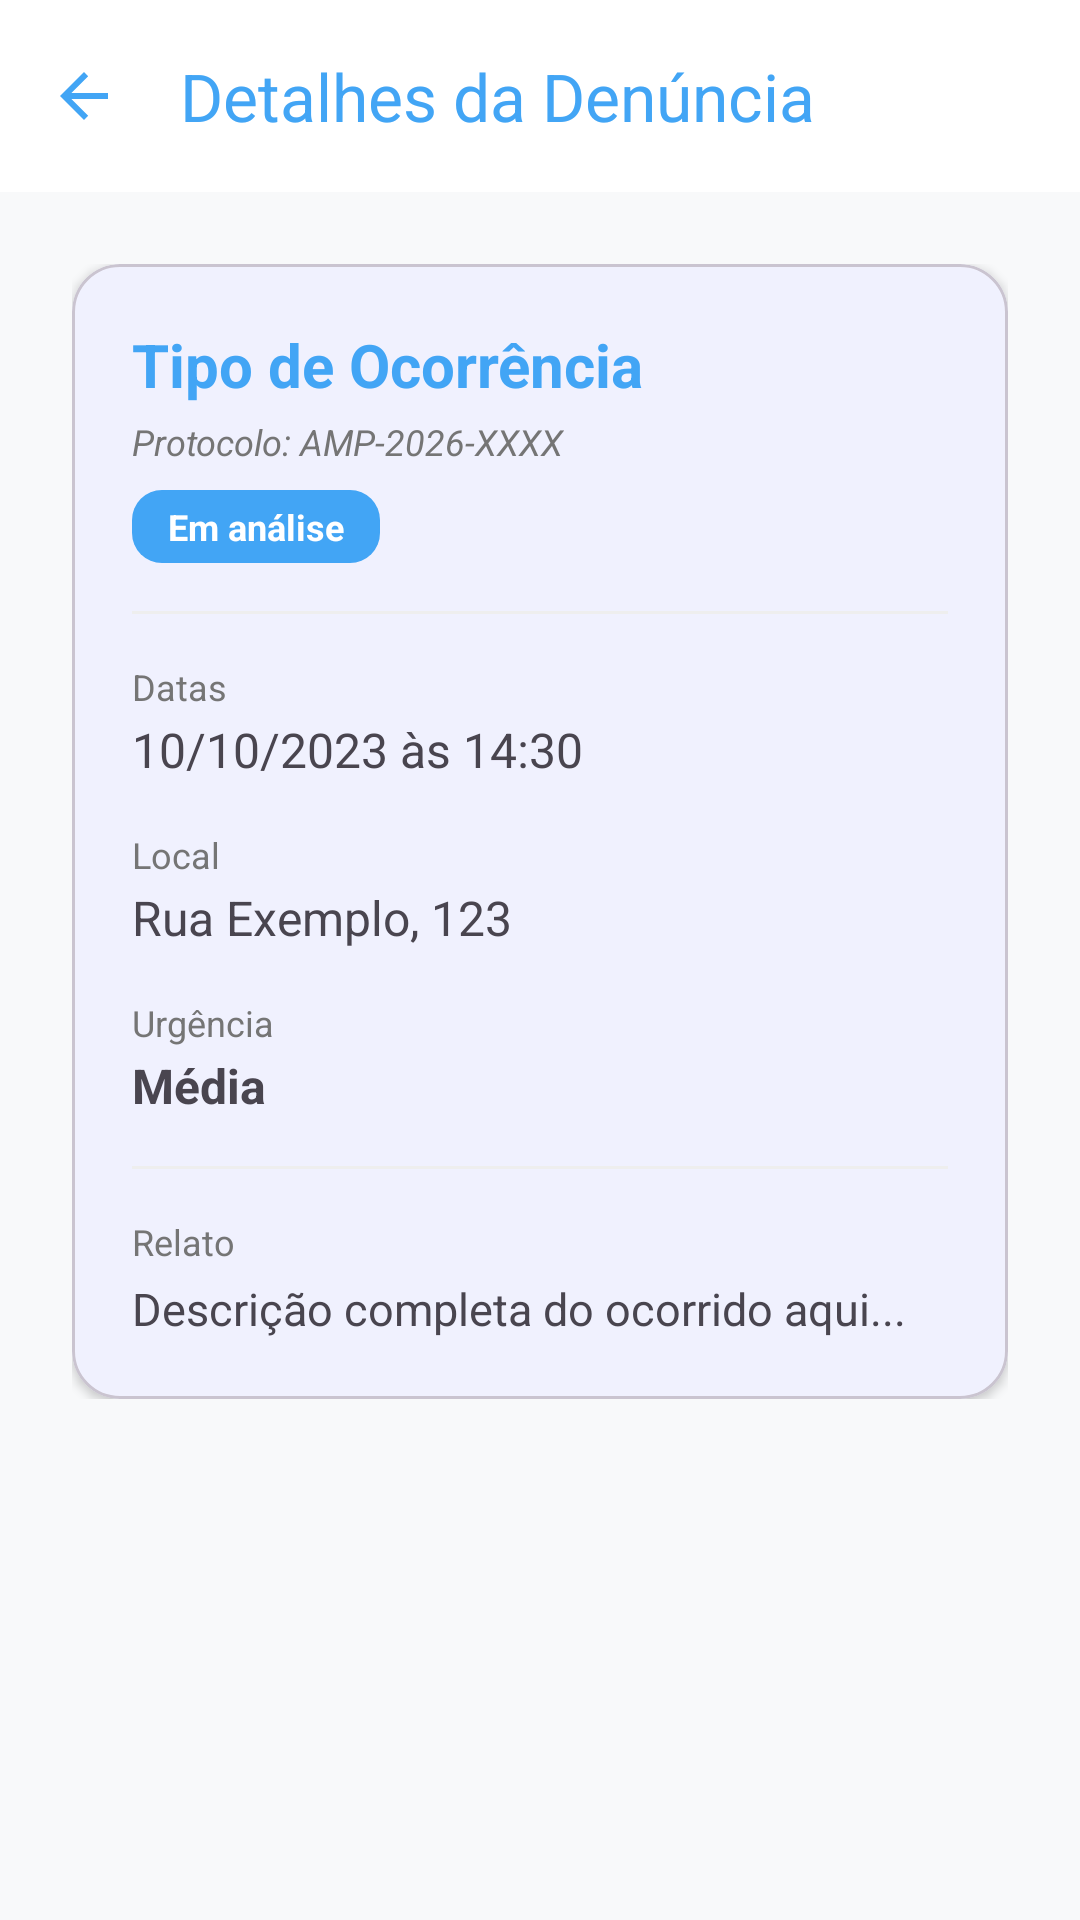

The Android layout XML behind this screen, and the referenced resources:
<!-- AndroidManifest.xml: application theme Theme.Ampara -->
<!-- res/layout/activity_detalhes_denuncia.xml -->
<?xml version="1.0" encoding="utf-8"?>
<androidx.coordinatorlayout.widget.CoordinatorLayout xmlns:android="http://schemas.android.com/apk/res/android"
    xmlns:app="http://schemas.android.com/apk/res-auto"
    xmlns:tools="http://schemas.android.com/tools"
    android:layout_width="match_parent"
    android:layout_height="match_parent"
    android:background="#F8F9FA"
    tools:context=".ui.DetalhesDenunciaActivity">

    <com.google.android.material.appbar.AppBarLayout
        android:layout_width="match_parent"
        android:layout_height="wrap_content"
        android:background="@color/white">

        <com.google.android.material.appbar.MaterialToolbar
            android:id="@+id/toolbarDetalhes"
            android:layout_width="match_parent"
            android:layout_height="?attr/actionBarSize"
            app:navigationIcon="?attr/homeAsUpIndicator"
            app:navigationIconTint="@color/primary_ampara"
            app:title="Detalhes da Denúncia"
            app:titleTextColor="@color/primary_ampara" />

    </com.google.android.material.appbar.AppBarLayout>

    <androidx.core.widget.NestedScrollView
        android:layout_width="match_parent"
        android:layout_height="match_parent"
        app:layout_behavior="@string/appbar_scrolling_view_behavior">

        <LinearLayout
            android:layout_width="match_parent"
            android:layout_height="wrap_content"
            android:orientation="vertical"
            android:padding="24dp">

            <com.google.android.material.card.MaterialCardView
                android:layout_width="match_parent"
                android:layout_height="wrap_content"
                app:cardCornerRadius="16dp"
                app:cardElevation="2dp">

                <LinearLayout
                    android:layout_width="match_parent"
                    android:layout_height="wrap_content"
                    android:orientation="vertical"
                    android:padding="20dp">

                    <TextView
                        android:id="@+id/tvDetalheTipo"
                        android:layout_width="wrap_content"
                        android:layout_height="wrap_content"
                        android:text="Tipo de Ocorrência"
                        android:textColor="@color/primary_ampara"
                        android:textSize="20sp"
                        android:textStyle="bold" />

                    <TextView
                        android:id="@+id/tvDetalheProtocolo"
                        android:layout_width="wrap_content"
                        android:layout_height="wrap_content"
                        android:layout_marginTop="4dp"
                        android:text="Protocolo: AMP-2026-XXXX"
                        android:textColor="#757575"
                        android:textSize="12sp"
                        android:textStyle="italic" />

                    <TextView
                        android:id="@+id/tvDetalheStatus"
                        android:layout_width="wrap_content"
                        android:layout_height="wrap_content"
                        android:layout_marginTop="8dp"
                        android:background="@drawable/bg_status_pending"
                        android:paddingHorizontal="12dp"
                        android:paddingVertical="4dp"
                        android:text="Em análise"
                        android:textColor="@color/white"
                        android:textSize="12sp"
                        android:textStyle="bold" />

                    <View
                        android:layout_width="match_parent"
                        android:layout_height="1dp"
                        android:layout_marginVertical="16dp"
                        android:background="#EEEEEE" />

                    <TextView
                        android:layout_width="wrap_content"
                        android:layout_height="wrap_content"
                        android:text="Datas"
                        android:textColor="#757575"
                        android:textSize="12sp" />
                    <TextView
                        android:id="@+id/tvDetalheDataHora"
                        android:layout_width="wrap_content"
                        android:layout_height="wrap_content"
                        android:layout_marginTop="2dp"
                        android:text="10/10/2023 às 14:30"
                        android:textColor="#49454F"
                        android:textSize="16sp" />

                    <TextView
                        android:layout_width="wrap_content"
                        android:layout_height="wrap_content"
                        android:layout_marginTop="16dp"
                        android:text="Local"
                        android:textColor="#757575"
                        android:textSize="12sp" />
                    <TextView
                        android:id="@+id/tvDetalheLocal"
                        android:layout_width="wrap_content"
                        android:layout_height="wrap_content"
                        android:layout_marginTop="2dp"
                        android:text="Rua Exemplo, 123"
                        android:textColor="#49454F"
                        android:textSize="16sp" />

                    <TextView
                        android:layout_width="wrap_content"
                        android:layout_height="wrap_content"
                        android:layout_marginTop="16dp"
                        android:text="Urgência"
                        android:textColor="#757575"
                        android:textSize="12sp" />
                    <TextView
                        android:id="@+id/tvDetalheUrgencia"
                        android:layout_width="wrap_content"
                        android:layout_height="wrap_content"
                        android:layout_marginTop="2dp"
                        android:text="Média"
                        android:textColor="#49454F"
                        android:textSize="16sp"
                        android:textStyle="bold" />

                    <View
                        android:layout_width="match_parent"
                        android:layout_height="1dp"
                        android:layout_marginVertical="16dp"
                        android:background="#EEEEEE" />

                    <TextView
                        android:layout_width="wrap_content"
                        android:layout_height="wrap_content"
                        android:text="Relato"
                        android:textColor="#757575"
                        android:textSize="12sp" />
                    <TextView
                        android:id="@+id/tvDetalheRelato"
                        android:layout_width="match_parent"
                        android:layout_height="wrap_content"
                        android:layout_marginTop="4dp"
                        android:lineSpacingExtra="4dp"
                        android:text="Descrição completa do ocorrido aqui..."
                        android:textColor="#49454F"
                        android:textSize="15sp" />

                    <LinearLayout
                        android:id="@+id/layoutEvidencia"
                        android:layout_width="match_parent"
                        android:layout_height="wrap_content"
                        android:layout_marginTop="20dp"
                        android:orientation="vertical"
                        android:visibility="gone">

                        <TextView
                            android:layout_width="wrap_content"
                            android:layout_height="wrap_content"
                            android:text="Evidência Anexada"
                            android:textColor="#757575"
                            android:textSize="12sp" />

                        <com.google.android.material.card.MaterialCardView
                            android:layout_width="match_parent"
                            android:layout_height="200dp"
                            android:layout_marginTop="8dp"
                            app:cardCornerRadius="12dp"
                            app:strokeWidth="1dp"
                            app:strokeColor="#DDDDDD">
                            <ImageView
                                android:id="@+id/imgEvidencia"
                                android:layout_width="match_parent"
                                android:layout_height="match_parent"
                                android:scaleType="centerCrop"
                                android:src="@android:drawable/ic_menu_gallery" />
                        </com.google.android.material.card.MaterialCardView>
                    </LinearLayout>

                </LinearLayout>
            </com.google.android.material.card.MaterialCardView>

        </LinearLayout>
    </androidx.core.widget.NestedScrollView>

</androidx.coordinatorlayout.widget.CoordinatorLayout>
<!-- resources referenced by this layout -->
<resources>
  <color name="primary_ampara">#42A5F5</color>
  <color name="white">#FFFFFFFF</color>
  <!-- drawable bg_status_pending (drawable) -->
  <?xml version="1.0" encoding="utf-8"?>
  <shape xmlns:android="http://schemas.android.com/apk/res/android">
      <solid android:color="@color/primary_ampara" />
      <corners android:radius="10dp" />
  </shape>
  <style name="Theme.Ampara" parent="Theme.Material3.DayNight.NoActionBar">
          
          <item name="colorPrimary">@color/primary_ampara</item>
          <item name="colorOnPrimary">@color/white</item>
          <item name="colorPrimaryContainer">@color/primary_ampara_light</item>
  
          
          <item name="android:statusBarColor">@color/primary_ampara</item>
      </style>
  <color name="primary_ampara_light">#E3F2FD</color>
</resources>
